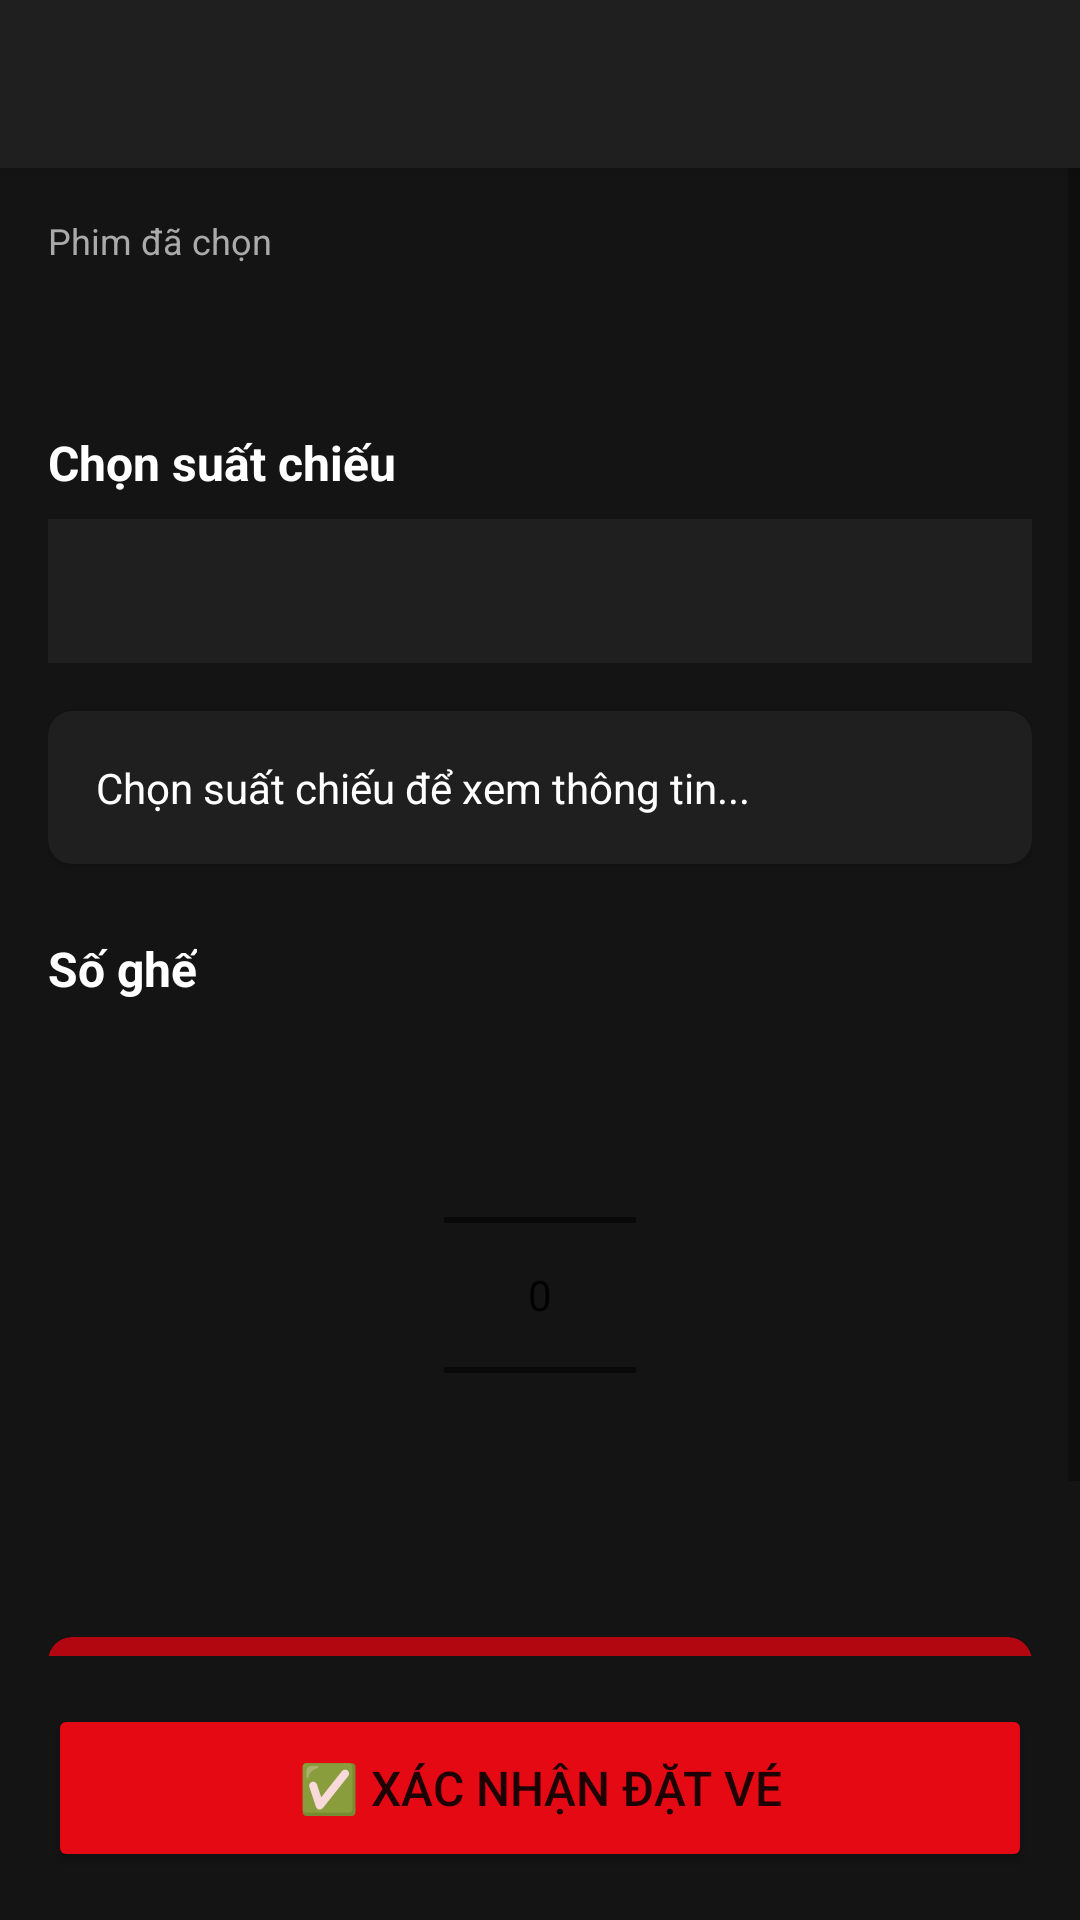

The Android layout XML behind this screen, and the referenced resources:
<!-- AndroidManifest.xml: application theme Theme.MovieTicket -->
<!-- res/layout/activity_booking.xml -->
<?xml version="1.0" encoding="utf-8"?>
<LinearLayout xmlns:android="http://schemas.android.com/apk/res/android"
    android:layout_width="match_parent"
    android:layout_height="match_parent"
    android:orientation="vertical"
    android:background="@color/background_dark">

    <androidx.appcompat.widget.Toolbar
        android:id="@+id/toolbar"
        android:layout_width="match_parent"
        android:layout_height="?attr/actionBarSize"
        android:background="@color/surface_dark"
        android:elevation="4dp"/>

    <ScrollView
        android:layout_width="match_parent"
        android:layout_height="0dp"
        android:layout_weight="1">

        <LinearLayout
            android:layout_width="match_parent"
            android:layout_height="wrap_content"
            android:orientation="vertical"
            android:padding="16dp">

            
            <TextView
                android:layout_width="wrap_content"
                android:layout_height="wrap_content"
                android:text="Phim đã chọn"
                android:textColor="@color/gray_light"
                android:textSize="12sp"
                android:layout_marginBottom="4dp"/>

            <TextView
                android:id="@+id/tvMovieTitle"
                android:layout_width="match_parent"
                android:layout_height="wrap_content"
                android:textColor="@color/white"
                android:textSize="20sp"
                android:textStyle="bold"
                android:layout_marginBottom="24dp"/>

            
            <TextView
                android:layout_width="wrap_content"
                android:layout_height="wrap_content"
                android:text="Chọn suất chiếu"
                android:textColor="@color/white"
                android:textSize="16sp"
                android:textStyle="bold"
                android:layout_marginBottom="8dp"/>

            <Spinner
                android:id="@+id/spinnerShowtime"
                android:layout_width="match_parent"
                android:layout_height="48dp"
                android:background="@color/surface_dark"
                android:padding="8dp"
                android:layout_marginBottom="16dp"/>

            
            <androidx.cardview.widget.CardView
                android:layout_width="match_parent"
                android:layout_height="wrap_content"
                android:layout_marginBottom="24dp"
                app:cardBackgroundColor="@color/surface_dark"
                app:cardCornerRadius="8dp"
                xmlns:app="http://schemas.android.com/apk/res-auto">

                <TextView
                    android:id="@+id/tvShowInfo"
                    android:layout_width="match_parent"
                    android:layout_height="wrap_content"
                    android:padding="16dp"
                    android:textColor="@color/white"
                    android:textSize="14sp"
                    android:lineSpacingMultiplier="1.8"
                    android:text="Chọn suất chiếu để xem thông tin..."/>
            </androidx.cardview.widget.CardView>

            
            <TextView
                android:layout_width="wrap_content"
                android:layout_height="wrap_content"
                android:text="Số ghế"
                android:textColor="@color/white"
                android:textSize="16sp"
                android:textStyle="bold"
                android:layout_marginBottom="8dp"/>

            <NumberPicker
                android:id="@+id/numberPicker"
                android:layout_width="wrap_content"
                android:layout_height="wrap_content"
                android:layout_gravity="center"
                android:layout_marginBottom="24dp"/>

            
            <androidx.cardview.widget.CardView
                android:layout_width="match_parent"
                android:layout_height="wrap_content"
                app:cardBackgroundColor="@color/primary_dark"
                app:cardCornerRadius="8dp"
                xmlns:app="http://schemas.android.com/apk/res-auto">

                <TextView
                    android:id="@+id/tvTotalPrice"
                    android:layout_width="match_parent"
                    android:layout_height="wrap_content"
                    android:padding="16dp"
                    android:text="Tổng tiền: 0 VNĐ"
                    android:textColor="@color/white"
                    android:textSize="18sp"
                    android:textStyle="bold"
                    android:gravity="center"/>
            </androidx.cardview.widget.CardView>

        </LinearLayout>
    </ScrollView>

    <ProgressBar
        android:id="@+id/progressBar"
        android:layout_width="wrap_content"
        android:layout_height="wrap_content"
        android:layout_gravity="center"
        android:visibility="gone"/>

    <Button
        android:id="@+id/btnConfirm"
        android:layout_width="match_parent"
        android:layout_height="56dp"
        android:layout_margin="16dp"
        android:text="✅ XÁC NHẬN ĐẶT VÉ"
        android:textSize="16sp"
        android:backgroundTint="@color/primary"/>

</LinearLayout>
<!-- resources referenced by this layout -->
<resources>
  <color name="background_dark">#141414</color>
  <color name="gray_light">#AAAAAA</color>
  <color name="primary">#E50914</color>
  <color name="primary_dark">#B20710</color>
  <color name="surface_dark">#1F1F1F</color>
  <color name="white">#FFFFFF</color>
  <style name="Theme.MovieTicket" parent="Theme.MaterialComponents.DayNight.NoActionBar">
          <item name="colorPrimary">@color/primary</item>
          <item name="colorPrimaryDark">@color/primary_dark</item>
          <item name="colorAccent">@color/primary</item>
          <item name="android:windowBackground">@color/background_dark</item>
          <item name="android:statusBarColor">@color/surface_dark</item>
          <item name="toolbarStyle">@style/ToolbarStyle</item>
      </style>
  <style name="ToolbarStyle" parent="Widget.AppCompat.Toolbar">
          <item name="android:background">@color/surface_dark</item>
          <item name="titleTextColor">@color/white</item>
      </style>
</resources>
